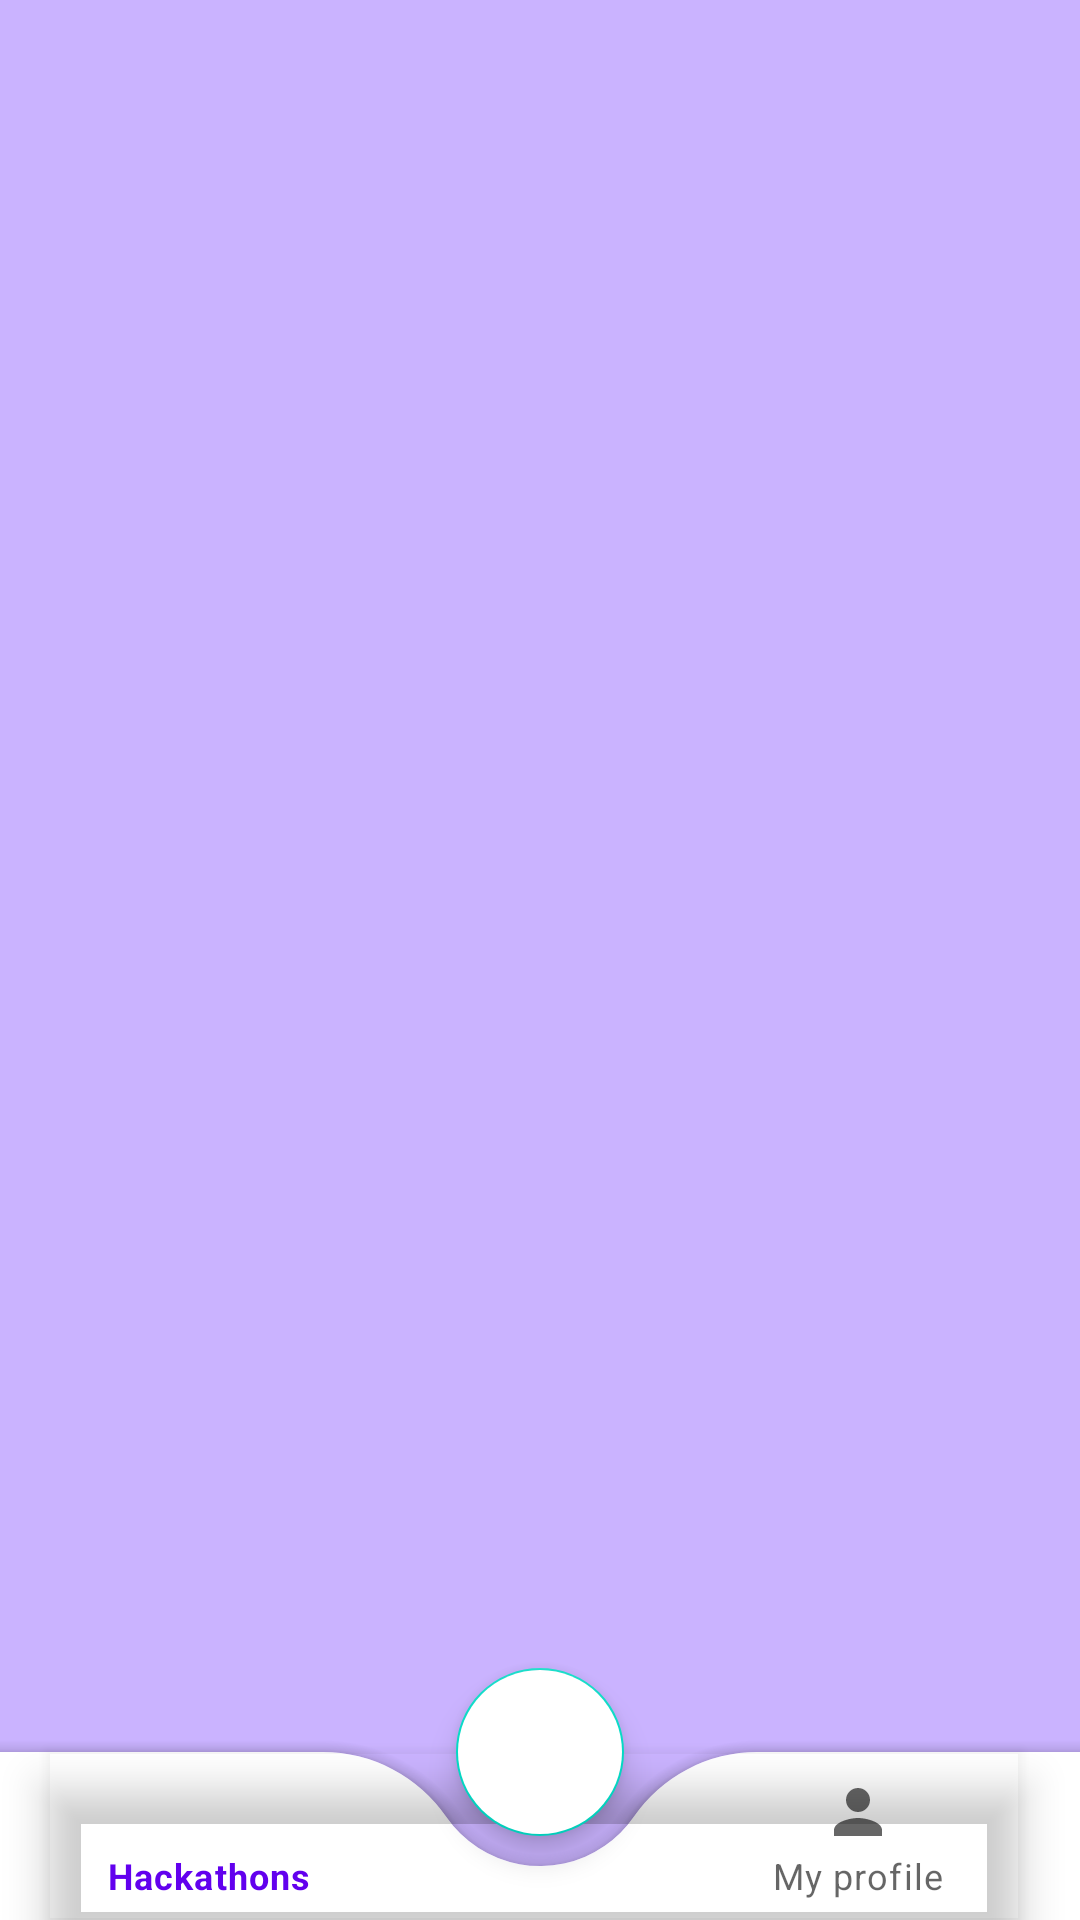

Produce the Android XML layout that renders to this screen, including the resource entries it uses.
<!-- AndroidManifest.xml: application theme Theme.FlierDance_steminist -->
<!-- res/layout/activity_main.xml -->
<?xml version="1.0" encoding="utf-8"?>
<layout xmlns:android="http://schemas.android.com/apk/res/android"
    xmlns:app="http://schemas.android.com/apk/res-auto"
    xmlns:tools="http://schemas.android.com/tools">

    <androidx.coordinatorlayout.widget.CoordinatorLayout
        android:layout_width="match_parent"
        android:layout_height="match_parent"
        android:background="#C4BA9DFF"
        tools:context=".MainActivity">

        <FrameLayout
            android:layout_width="match_parent"
            android:layout_height="match_parent"
            android:layout_marginBottom="47dp"
            android:id="@+id/frame_layout">








        </FrameLayout>



        <com.google.android.material.bottomappbar.BottomAppBar
            android:layout_width="match_parent"
            android:layout_height="wrap_content"
            android:id="@+id/bottomAppBar"
            android:layout_gravity="bottom"
            android:background="@color/white"
            app:fabCradleMargin="10dp"
            app:fabCradleRoundedCornerRadius="50dp"
            tools:ignore="BottomAppBar,MissingConstraints">
            <com.google.android.material.bottomnavigation.BottomNavigationView
                android:layout_width="wrap_content"
                android:layout_height="wrap_content"
                android:id="@+id/bottomNavigationView"
                android:layout_marginEnd="20dp"
                app:labelVisibilityMode="labeled"
                android:background="@android:color/transparent"
                app:menu="@menu/bottom_menu"/>
        </com.google.android.material.bottomappbar.BottomAppBar>
        <com.google.android.material.floatingactionbutton.FloatingActionButton
            android:layout_width="wrap_content"
            android:layout_height="wrap_content"
            android:backgroundTint="@color/white"
            android:src="@drawable/baseline_add_24"
            android:id="@+id/btnFloatingAction"
            app:layout_anchor="@id/bottomAppBar"
            app:maxImageSize="40dp"
            app:tint ="#8DBA9DFF"
            tools:ignore="MissingConstraints" />
    </androidx.coordinatorlayout.widget.CoordinatorLayout>
</layout>
<!-- resources referenced by this layout -->
<resources>
  <color name="white">#FFFFFFFF</color>
  <style name="Theme.FlierDance_steminist" parent="Theme.MaterialComponents.DayNight.DarkActionBar">
          
          <item name="colorPrimary">@color/purple_500</item>
          <item name="colorPrimaryVariant">@color/purple_700</item>
          <item name="colorOnPrimary">@color/white</item>
          
          <item name="colorSecondary">@color/teal_200</item>
          <item name="colorSecondaryVariant">@color/teal_700</item>
          <item name="colorOnSecondary">@color/black</item>
          
          <item name="android:statusBarColor">?attr/colorPrimaryVariant</item>
          
      </style>
  <color name="purple_500">#FF6200EE</color>
  <color name="purple_700">#FF3700B3</color>
  <color name="teal_200">#FF03DAC5</color>
  <color name="teal_700">#FF018786</color>
  <color name="black">#FF000000</color>
</resources>
